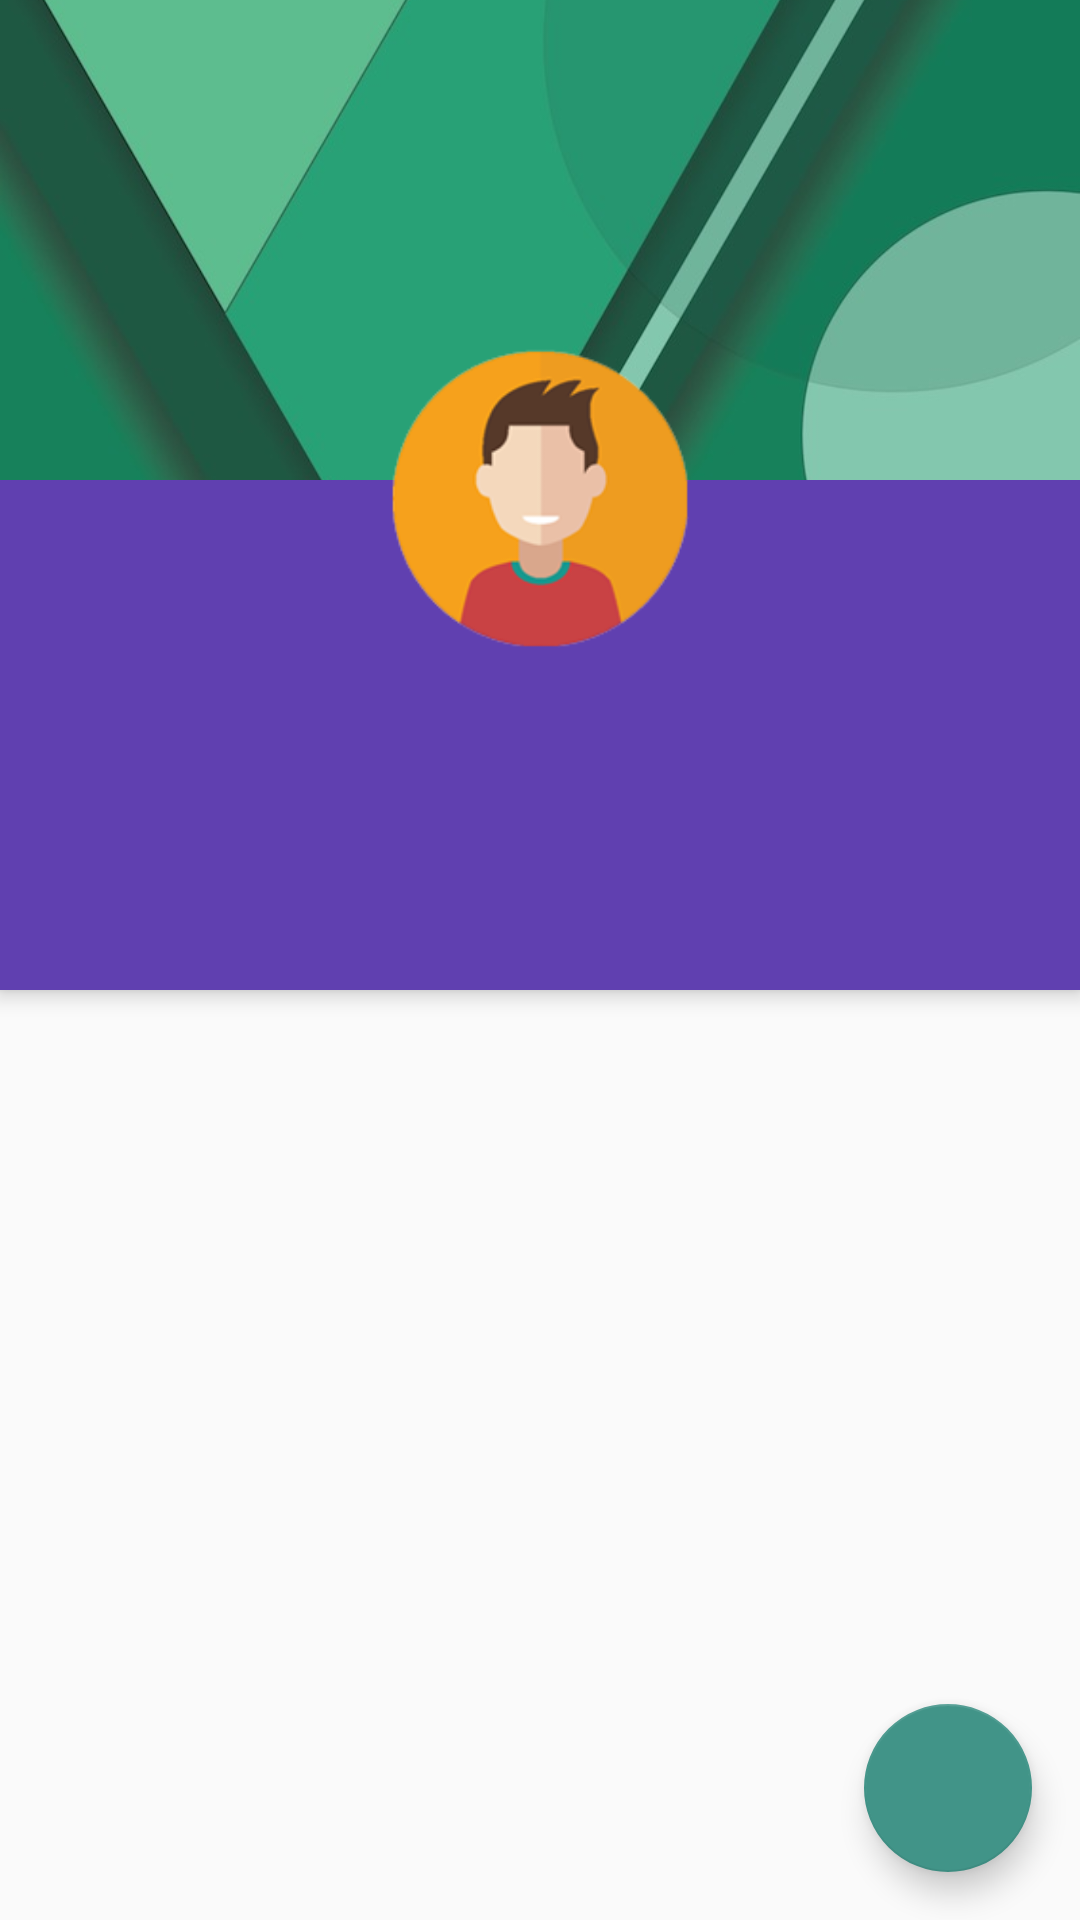

This screen was rendered from an Android layout file. Write that file and the resources it references.
<!-- AndroidManifest.xml: application theme AppTheme -->
<!-- res/layout/activity_profile.xml -->
<?xml version="1.0" encoding="utf-8"?>
<androidx.coordinatorlayout.widget.CoordinatorLayout
    xmlns:android="http://schemas.android.com/apk/res/android"
    xmlns:app="http://schemas.android.com/apk/res-auto"
    android:layout_width="match_parent"
    android:layout_height="match_parent"
    xmlns:tools="http://schemas.android.com/tools">
    ​
    
    <com.google.android.material.appbar.AppBarLayout
        android:id="@+id/appbar"
        android:layout_width="match_parent"
        android:layout_height="wrap_content"
        android:elevation="4dp"
        android:theme="@style/ThemeOverlay.AppCompat.Dark.ActionBar">
        ​
        
        <com.google.android.material.appbar.CollapsingToolbarLayout
            android:id="@+id/collapsing_toolbar"
            android:layout_width="match_parent"
            android:layout_height="160dp"
            app:contentScrim="?attr/colorPrimary"
            app:expandedTitleMarginStart="48dp"
            app:expandedTitleMarginEnd="64dp"
            app:layout_scrollFlags="scroll|snap">
            ​
            <ImageView
                android:id="@+id/backdrop_image"
                android:layout_width="match_parent"
                android:layout_height="match_parent"
                android:scaleType="centerCrop"
                android:src="@drawable/material_background"
                app:layout_collapseMode="parallax"/>

        </com.google.android.material.appbar.CollapsingToolbarLayout>
        ​​
        
        <androidx.appcompat.widget.Toolbar
            android:id="@+id/toolbar"
            android:layout_width="match_parent"
            android:layout_height="wrap_content"
            android:minHeight="?attr/actionBarSize"
            android:background="?colorPrimary"
            app:popupTheme="@style/ThemeOverlay.AppCompat.Light"
            app:layout_scrollFlags="scroll|enterAlways|snap"/>


        
        <LinearLayout
            android:id="@+id/title_container"
            android:layout_width="match_parent"
            android:layout_height="wrap_content"
            android:orientation="vertical"
            android:gravity="center"
            android:layout_marginTop="8dp"
            app:layout_scrollFlags="scroll|enterAlways|snap">
            ​
            <TextView
                android:id="@+id/name"
                android:layout_width="wrap_content"
                android:layout_height="wrap_content"
                android:textAppearance="@style/TextAppearance.AppCompat.Widget.ActionBar.Title"
                android:transitionName="@string/transition_profile_name"
                tools:text="Jane Doe"/>

            <TextView
                android:id="@+id/username"
                android:layout_width="wrap_content"
                android:layout_height="wrap_content"
                android:textAppearance="?android:attr/textAppearanceSmall"
                tools:text="\@janedoe"/>
            ​
        </LinearLayout>
        ​
        
        <com.google.android.material.tabs.TabLayout
            android:id="@+id/tab_layout"
            android:layout_width="fill_parent"
            android:layout_height="?attr/actionBarSize"
            app:tabTextColor="@android:color/white"
            app:tabSelectedTextColor="@android:color/white"
            app:tabIndicatorColor="@color/colorTabs"
            app:tabIndicatorHeight="4dp"
            android:layout_marginTop="4dp" />

    </com.google.android.material.appbar.AppBarLayout>
    ​
    
    <androidx.viewpager.widget.ViewPager
        android:id="@+id/viewpager"
        android:layout_width="match_parent"
        android:layout_height="match_parent"
        app:layout_behavior="@string/appbar_scrolling_view_behavior"/>
    ​
    
    <ImageView
        android:id="@+id/user_image"
        android:layout_width="100dp"
        android:layout_height="100dp"
        android:layout_gravity="center_horizontal"
        android:src="@drawable/profile_placeholder"
        android:elevation="16dp"
        android:background="@android:color/transparent"
        app:layout_scrollFlags="scroll"
        app:layout_anchor="@id/toolbar"
        app:layout_anchorGravity="bottom|center"
        android:transitionName="@string/transition_profile_image"/>

    <com.google.android.material.floatingactionbutton.FloatingActionButton
        android:id="@+id/add_fair_button"
        android:layout_width="wrap_content"
        android:layout_height="wrap_content"
        android:layout_gravity="bottom|right|end"
        android:layout_margin="16dp"
        android:src="@drawable/ic_add_white_24dp"
        app:layout_anchorGravity="bottom|right|end"
        app:fabSize="normal"/>
    ​
</androidx.coordinatorlayout.widget.CoordinatorLayout>
<!-- resources referenced by this layout -->
<resources>
  <color name="colorTabs">#9581c9</color>
  <!-- drawable material_background: jpg bitmap (drawable, 25932 bytes) -->
  <!-- drawable profile_placeholder: png bitmap (drawable, 29610 bytes) -->
  <string name="transition_profile_image">transition:profile_image</string>
  <string name="transition_profile_name">transition:profile_name</string>
  <style name="AppTheme" parent="Theme.AppCompat.Light.NoActionBar">
          <item name="colorPrimary">@color/colorPrimary</item>
          <item name="colorPrimaryDark">@color/colorPrimaryDark</item>
          <item name="colorAccent">@color/colorAccent</item>
      </style>
  <color name="colorPrimary">#6040B0</color>
  <color name="colorPrimaryDark">#512DA8</color>
  <color name="colorAccent">#419488</color>
</resources>
